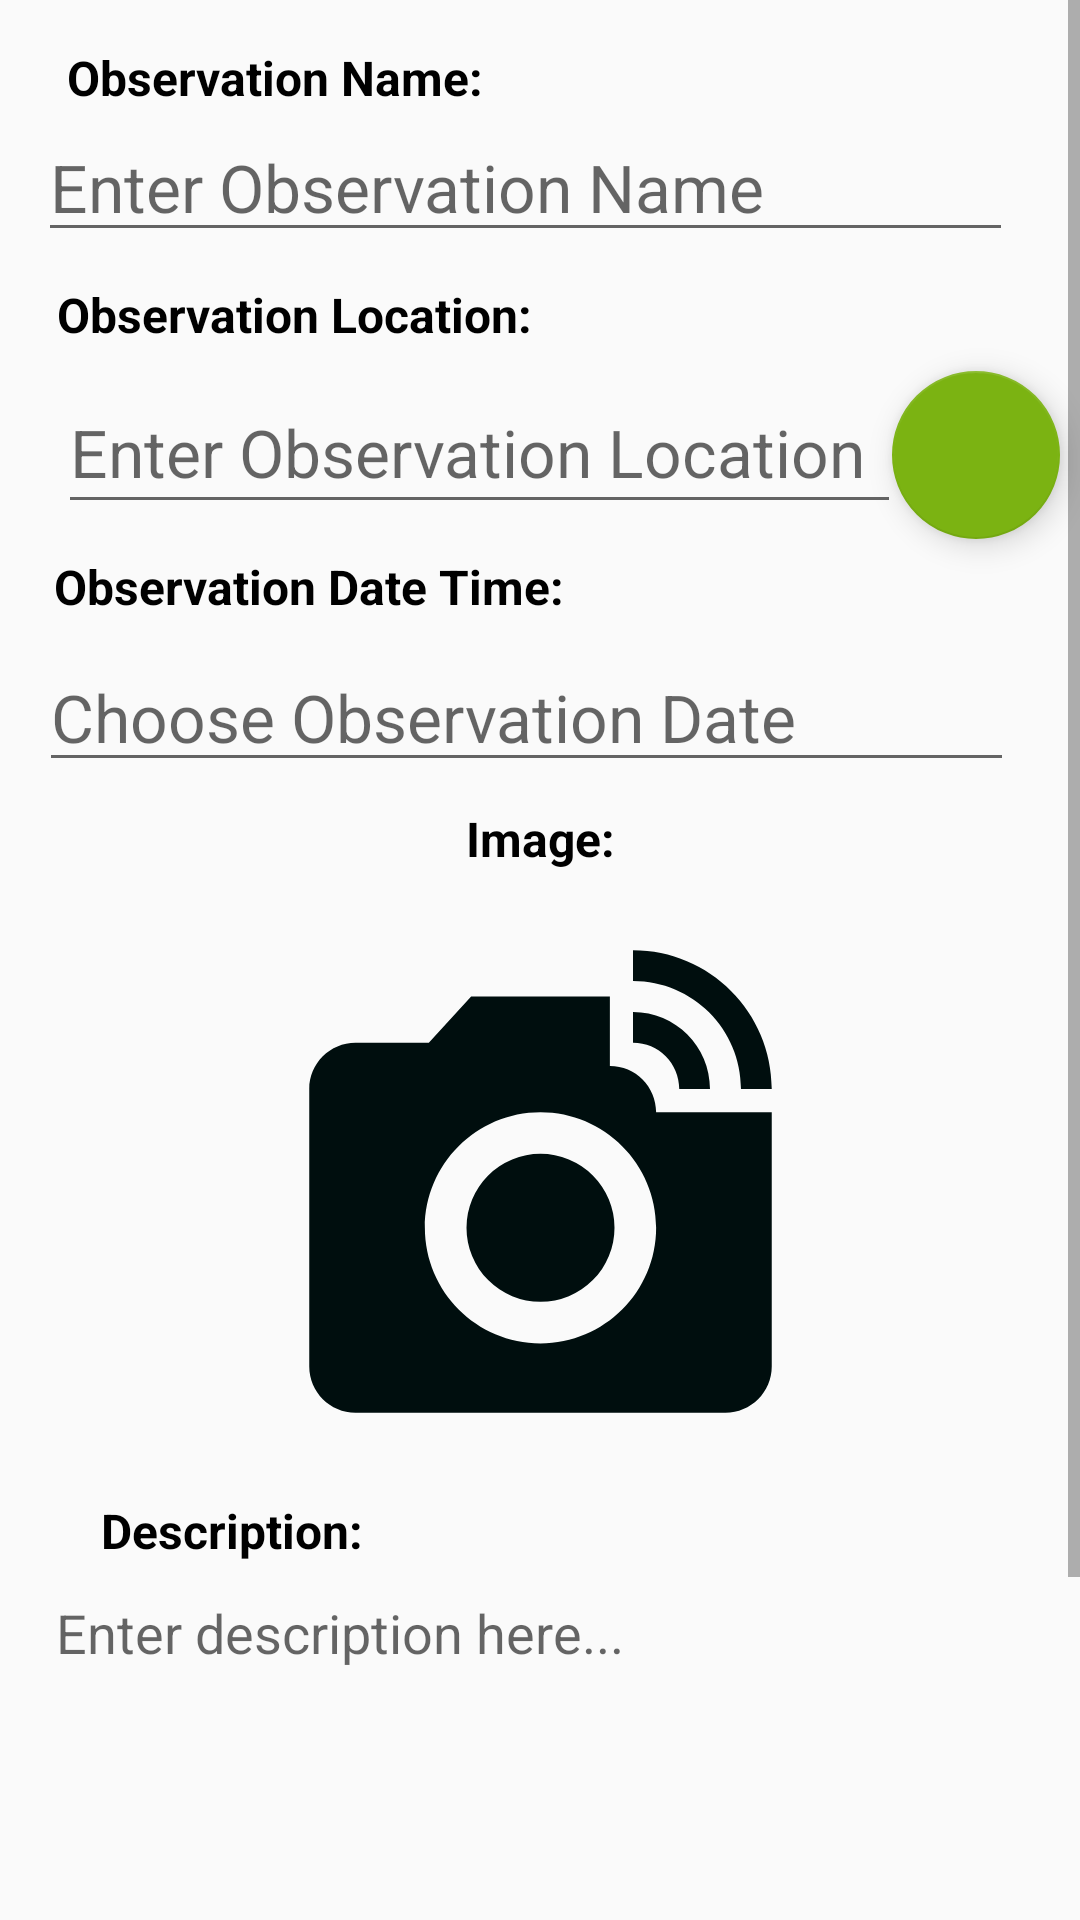

The Android layout XML behind this screen, and the referenced resources:
<!-- AndroidManifest.xml: activity theme Normal.Theme -->
<!-- res/layout/activity_update_observation.xml -->
<?xml version="1.0" encoding="utf-8"?>
<androidx.constraintlayout.widget.ConstraintLayout xmlns:android="http://schemas.android.com/apk/res/android"
    xmlns:app="http://schemas.android.com/apk/res-auto"
    xmlns:tools="http://schemas.android.com/tools"
    android:layout_width="match_parent"
    android:layout_height="match_parent"
    tools:context=".UpdateObservationActivity">
    

    <ScrollView
        android:layout_width="match_parent"
        android:layout_height="match_parent"
        tools:layout_editor_absoluteX="-32dp"
        tools:layout_editor_absoluteY="-38dp">

        <androidx.constraintlayout.widget.ConstraintLayout
            android:layout_width="match_parent"
            android:layout_height="match_parent">


            <Button
                android:id="@+id/btnUpdateObservation"
                android:layout_width="wrap_content"
                android:layout_height="wrap_content"
                android:layout_marginTop="10dp"
                android:layout_marginBottom="15dp"
                android:text="Update"
                android:background="@drawable/round_corner_blue"
                app:layout_constraintBottom_toBottomOf="parent"
                app:layout_constraintEnd_toEndOf="parent"
                app:layout_constraintHorizontal_bias="0.251"
                app:layout_constraintStart_toStartOf="parent"
                app:layout_constraintTop_toBottomOf="@+id/edtObservationDescription2"
                app:layout_constraintVertical_bias="1.0" />

            <Button
                android:id="@+id/btnDeleteObservation"
                android:layout_width="wrap_content"
                android:layout_height="wrap_content"
                android:layout_marginTop="10dp"
                android:layout_marginBottom="15dp"
                android:text="Delete"
                android:background="@drawable/round_corner_red"
                app:layout_constraintBottom_toBottomOf="parent"
                app:layout_constraintEnd_toEndOf="parent"
                app:layout_constraintHorizontal_bias="0.83"
                app:layout_constraintStart_toStartOf="parent"
                app:layout_constraintTop_toBottomOf="@+id/edtObservationDescription2" />

            <TextView
                android:id="@+id/tvObservationDescription"
                android:layout_width="wrap_content"
                android:layout_height="wrap_content"
                android:layout_marginTop="12dp"
                android:text="Description:"
                android:textSize="16sp"
                android:textStyle="bold"
                android:textColor="@color/black"
                app:layout_constraintEnd_toEndOf="parent"
                app:layout_constraintHorizontal_bias="0.123"
                app:layout_constraintStart_toStartOf="parent"
                app:layout_constraintTop_toBottomOf="@+id/imgObservation2" />

            <TextView
                android:id="@+id/tvObservationName"
                android:layout_width="wrap_content"
                android:layout_height="wrap_content"
                android:layout_marginTop="15dp"
                android:text="Observation Name:"
                android:textSize="16sp"
                android:textStyle="bold"
                android:textColor="@color/black"
                app:layout_constraintEnd_toEndOf="parent"
                app:layout_constraintHorizontal_bias="0.101"
                app:layout_constraintStart_toStartOf="parent"
                app:layout_constraintTop_toTopOf="parent" />

            <TextView
                android:id="@+id/tvObservationLocation"
                android:layout_width="wrap_content"
                android:layout_height="wrap_content"
                android:layout_marginTop="10dp"
                android:text="Observation Location:"
                android:textSize="16sp"
                android:textStyle="bold"
                android:textColor="@color/black"

                app:layout_constraintEnd_toEndOf="parent"
                app:layout_constraintHorizontal_bias="0.094"
                app:layout_constraintStart_toStartOf="parent"
                app:layout_constraintTop_toBottomOf="@+id/edtObservationName2" />

            

            <TextView
                android:id="@+id/tvObservationDate"
                android:layout_width="wrap_content"
                android:layout_height="wrap_content"
                android:layout_marginTop="10dp"
                android:text="Observation Date Time:"
                android:textSize="16sp"
                android:textColor="@color/black"
                android:textStyle="bold"
                app:layout_constraintEnd_toEndOf="parent"
                app:layout_constraintHorizontal_bias="0.095"
                app:layout_constraintStart_toStartOf="parent"
                app:layout_constraintTop_toBottomOf="@+id/edtObservationLocation2" />

            <TextView
                android:id="@+id/tvObservationImage"
                android:layout_width="wrap_content"
                android:layout_height="wrap_content"
                android:layout_marginTop="8dp"
                android:text="Image:"
                android:textSize="16sp"
                android:textStyle="bold"
                android:textColor="@color/black"
                app:layout_constraintEnd_toEndOf="parent"
                app:layout_constraintStart_toStartOf="parent"
                app:layout_constraintTop_toBottomOf="@+id/edtObservationDateTime2" />


            <EditText
                android:id="@+id/edtObservationName2"
                android:layout_width="325dp"
                android:layout_height="wrap_content"
                android:layout_marginTop="1dp"
                android:ems="10"
                android:hint="Enter Observation Name"
                android:inputType="text"
                android:textSize="22dp"
                app:layout_constraintEnd_toEndOf="parent"
                app:layout_constraintHorizontal_bias="0.366"
                app:layout_constraintStart_toStartOf="parent"
                app:layout_constraintTop_toBottomOf="@+id/tvObservationName" />


            <EditText
                android:id="@+id/edtObservationLocation2"
                android:layout_width="281dp"
                android:layout_height="51dp"
                android:layout_marginTop="8dp"
                android:ems="10"
                android:hint="Enter Observation Location"
                android:inputType="text"
                android:textSize="22dp"
                app:layout_constraintEnd_toEndOf="parent"
                app:layout_constraintHorizontal_bias="0.246"
                app:layout_constraintStart_toStartOf="parent"
                app:layout_constraintTop_toBottomOf="@+id/tvObservationLocation" />

            <EditText
                android:id="@+id/edtObservationDateTime2"
                android:layout_width="325dp"
                android:layout_height="wrap_content"
                android:layout_marginTop="8dp"
                android:clickable="false"
                android:cursorVisible="false"
                android:ems="10"
                android:focusable="false"
                android:focusableInTouchMode="false"
                android:hint="Choose Observation Date"
                android:inputType="date"
                android:textSize="22dp"
                app:layout_constraintEnd_toEndOf="parent"
                app:layout_constraintHorizontal_bias="0.372"
                app:layout_constraintStart_toStartOf="parent"
                app:layout_constraintTop_toBottomOf="@+id/tvObservationDate" />

            <EditText
                android:id="@+id/edtObservationDescription2"
                android:layout_width="330dp"
                android:layout_height="184dp"
                android:layout_marginTop="1dp"
                android:clickable="false"
                android:ems="10"
                android:gravity="start|top"
                android:hint="Enter description here..."
                android:inputType="textMultiLine"
                app:layout_constraintEnd_toEndOf="parent"
                app:layout_constraintHorizontal_bias="0.493"
                app:layout_constraintStart_toStartOf="parent"
                app:layout_constraintTop_toBottomOf="@+id/tvObservationDescription" />

            <ImageView
                android:id="@+id/imgObservation2"
                android:layout_width="160dp"
                android:layout_height="187dp"

                android:layout_marginTop="10dp"
                android:background="@drawable/image_view_border"
                android:cropToPadding="true"

                android:padding="1dp"
                android:scaleType="centerCrop"
                android:src="@drawable/ic_camera"
                app:layout_constraintEnd_toEndOf="parent"
                app:layout_constraintStart_toStartOf="parent"
                app:layout_constraintTop_toBottomOf="@+id/tvObservationImage" />

            <com.google.android.material.floatingactionbutton.FloatingActionButton
                android:id="@+id/btnCurrentLocation2"
                android:layout_width="wrap_content"
                android:layout_height="wrap_content"
                android:layout_marginTop="8dp"
                android:layout_marginEnd="10dp"
                android:clickable="true"

                android:contentDescription="Get current user location"
                app:backgroundTint="@color/yellow"
                android:tint="@color/black"
                app:layout_constraintEnd_toEndOf="parent"
                app:layout_constraintStart_toEndOf="@+id/edtObservationLocation2"
                app:layout_constraintTop_toBottomOf="@+id/tvObservationLocation"
                app:srcCompat="@drawable/local" />


        </androidx.constraintlayout.widget.ConstraintLayout>
    </ScrollView>

</androidx.constraintlayout.widget.ConstraintLayout>
<!-- resources referenced by this layout -->
<resources>
  <color name="black">#FF000000</color>
  <color name="yellow">#7bb312</color>
  <!-- drawable ic_camera (drawable) -->
  <vector android:height="24dp" android:tint="#000E0E"
      android:viewportHeight="24" android:viewportWidth="24"
      android:width="24dp" xmlns:android="http://schemas.android.com/apk/res/android">
      <path android:fillColor="@android:color/white" android:pathData="M12,14m-3.2,0a3.2,3.2 0,1 1,6.4 0a3.2,3.2 0,1 1,-6.4 0"/>
      <path android:fillColor="@android:color/white" android:pathData="M16,3.33c2.58,0 4.67,2.09 4.67,4.67H22c0,-3.31 -2.69,-6 -6,-6v1.33M16,6c1.11,0 2,0.89 2,2h1.33c0,-1.84 -1.49,-3.33 -3.33,-3.33V6"/>
      <path android:fillColor="@android:color/white" android:pathData="M17,9c0,-1.11 -0.89,-2 -2,-2L15,4L9,4L7.17,6L4,6c-1.1,0 -2,0.9 -2,2v12c0,1.1 0.9,2 2,2h16c1.1,0 2,-0.9 2,-2L22,9h-5zM12,19c-2.76,0 -5,-2.24 -5,-5s2.24,-5 5,-5 5,2.24 5,5 -2.24,5 -5,5z"/>
  </vector>
  <!-- drawable round_corner_blue (drawable) -->
  <?xml version="1.0" encoding="utf-8"?>
  <shape android:shape="rectangle"
      xmlns:android="http://schemas.android.com/apk/res/android">
  <solid android:color="@color/blue"/>
      <corners android:radius="20dp"/>
  </shape>
  <!-- drawable round_corner_red (drawable) -->
  <?xml version="1.0" encoding="utf-8"?>
  <shape android:shape="rectangle"
      xmlns:android="http://schemas.android.com/apk/res/android">
      <solid android:color="@color/red"/>
      <corners android:radius="20dp"/>
  </shape>
  <style name="Normal.Theme" parent="Theme.AppCompat.Light">
      </style>
  <color name="blue">#1295b3</color>
  <color name="red">#b31232</color>
</resources>
